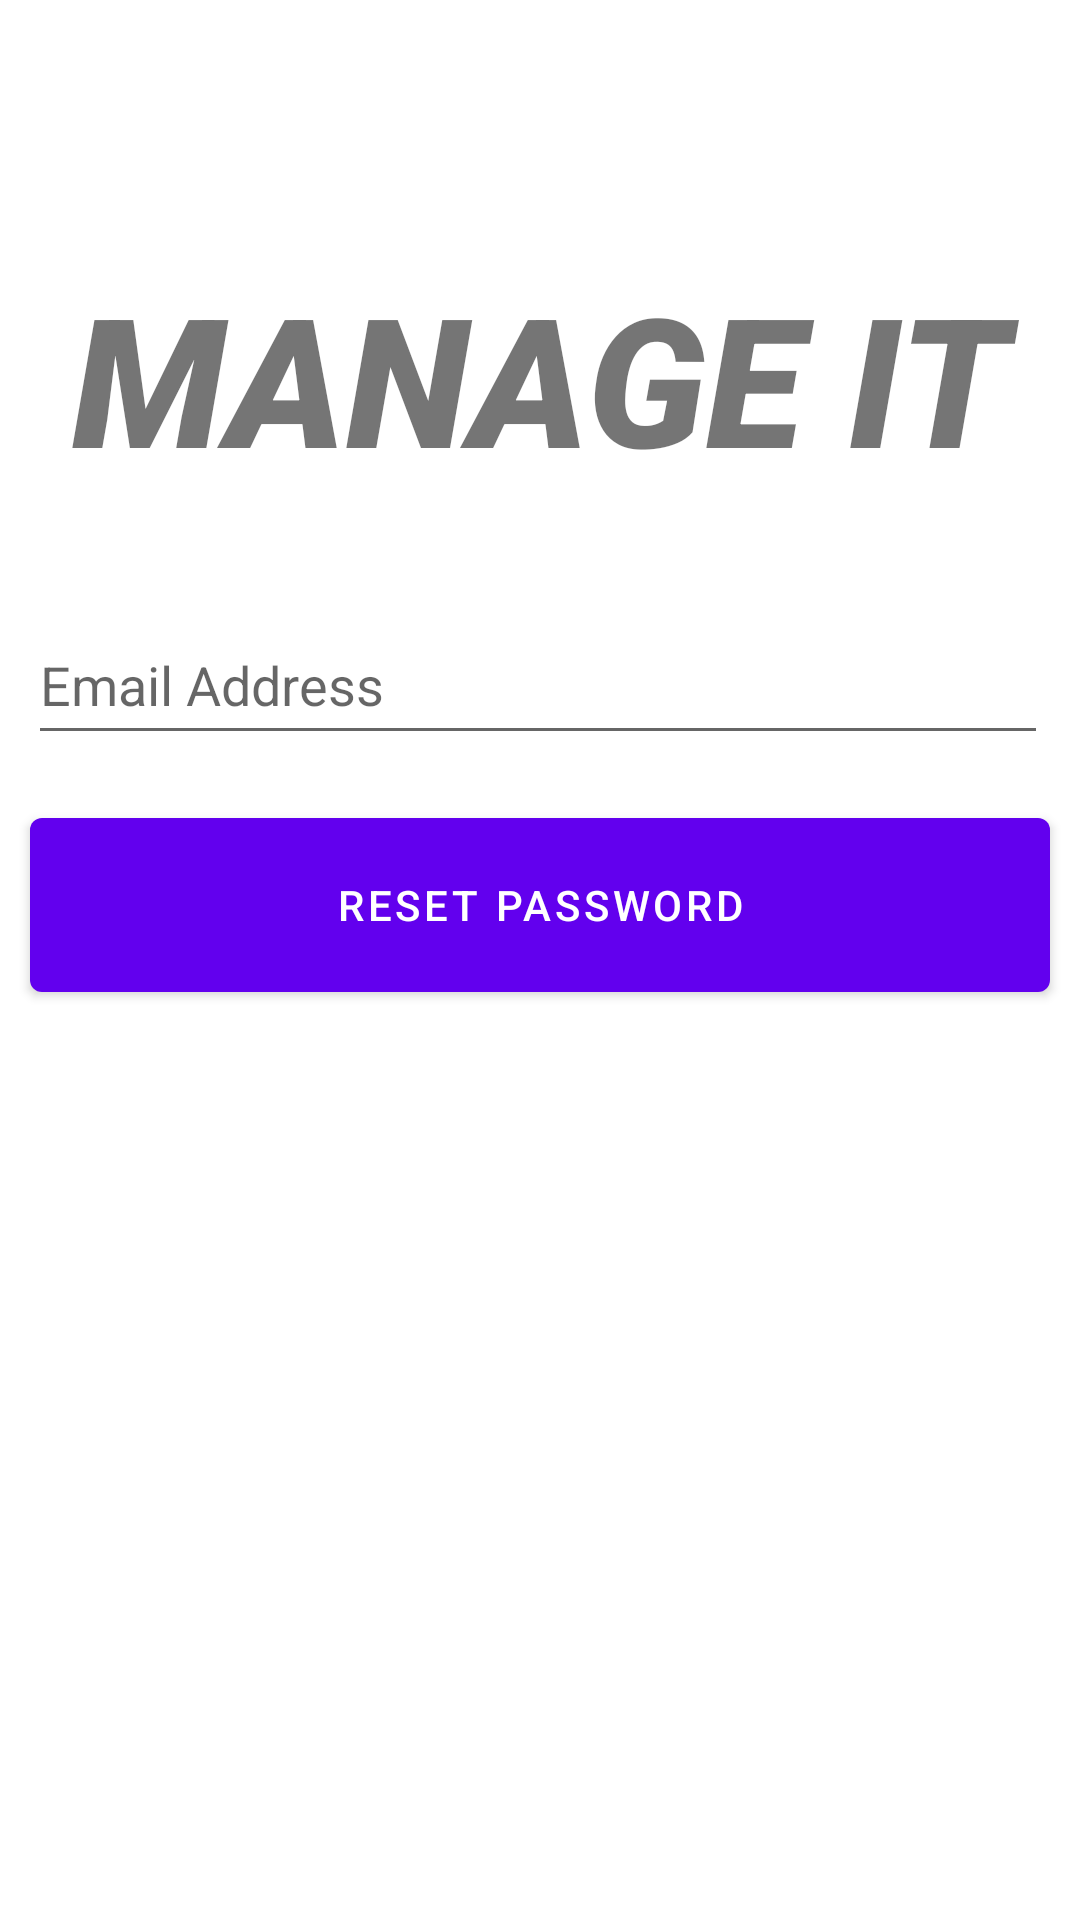

Write the Android layout XML for this screen, with the resource values it uses.
<!-- AndroidManifest.xml: application theme Theme.ITManagement -->
<!-- res/layout/activity_forgot_password.xml -->
<?xml version="1.0" encoding="utf-8"?>
<androidx.constraintlayout.widget.ConstraintLayout xmlns:android="http://schemas.android.com/apk/res/android"
    xmlns:app="http://schemas.android.com/apk/res-auto"
    xmlns:tools="http://schemas.android.com/tools"
    android:layout_width="match_parent"
    android:layout_height="match_parent"
    tools:context=".ForgotPassword">




        <TextView
            android:id="@+id/title"
            android:layout_width="match_parent"
            android:layout_height="wrap_content"
            android:fontFamily="sans-serif-black"
            android:text="@string/manage_it"
            android:textAlignment="center"
            android:textSize="60sp"
            android:textStyle="bold|italic"
            app:layout_constraintBottom_toBottomOf="parent"
            app:layout_constraintHorizontal_bias="0.0"
            app:layout_constraintLeft_toLeftOf="parent"
            app:layout_constraintRight_toRightOf="parent"
            app:layout_constraintTop_toTopOf="parent"
            app:layout_constraintVertical_bias="0.153" />


        <EditText
            android:id="@+id/email"
            android:layout_width="340dp"
            android:layout_height="50dp"
            android:layout_marginStart="30dp"
            android:layout_marginTop="36dp"
            android:layout_marginEnd="30dp"
            android:autofillHints=""
            android:ems="10"
            android:hint="@string/email_address"
            android:inputType="textEmailAddress"
            app:layout_constraintEnd_toEndOf="parent"
            app:layout_constraintHorizontal_bias="0.517"
            app:layout_constraintStart_toStartOf="parent"
            app:layout_constraintTop_toBottomOf="@+id/title" />


        <Button
            android:id="@+id/resetPasswordButton"
            android:layout_width="340dp"
            android:layout_height="70dp"
            android:layout_marginStart="30dp"
            android:layout_marginTop="15dp"
            android:layout_marginEnd="30dp"
            android:text="@string/reset_password"
            app:layout_constraintEnd_toEndOf="parent"
            app:layout_constraintStart_toStartOf="parent"
            app:layout_constraintTop_toBottomOf="@+id/email"
            android:elevation="1dp" />

        <ProgressBar
            android:id="@+id/progressBar"
            style="?android:attr/progressBarStyleLarge"
            android:layout_width="wrap_content"
            android:layout_height="wrap_content"
            android:layout_centerInParent="true"
            android:visibility="gone"
            app:layout_constraintBottom_toBottomOf="parent"
            app:layout_constraintLeft_toLeftOf="parent"
            app:layout_constraintRight_toRightOf="parent"
            app:layout_constraintTop_toTopOf="parent"
            android:elevation="10dp" />







    </androidx.constraintlayout.widget.ConstraintLayout>
<!-- resources referenced by this layout -->
<resources>
  <string name="email_address">Email Address</string>
  <string name="manage_it">MANAGE IT</string>
  <string name="reset_password">RESET PASSWORD</string>
  <style name="Theme.ITManagement" parent="Theme.MaterialComponents.DayNight.DarkActionBar">
          
          <item name="colorPrimary">@color/purple_500</item>
          <item name="colorPrimaryVariant">@color/purple_700</item>
          <item name="colorOnPrimary">@color/white</item>
          
          <item name="colorSecondary">@color/teal_200</item>
          <item name="colorSecondaryVariant">@color/teal_700</item>
          <item name="colorOnSecondary">@color/black</item>
          
          <item name="android:statusBarColor" tools:targetApi="l">?attr/colorPrimaryVariant</item>
          
      </style>
  <!-- not gathered from this repository: default colours our renderer supplied (Android Studio template values) -->
  <color name="purple_500">#FF6200EE</color>
  <color name="purple_700">#FF3700B3</color>
  <color name="teal_200">#FF03DAC5</color>
  <color name="teal_700">#FF018786</color>
  <color name="black">#FF000000</color>
  <color name="white">#FFFFFFFF</color>
</resources>
